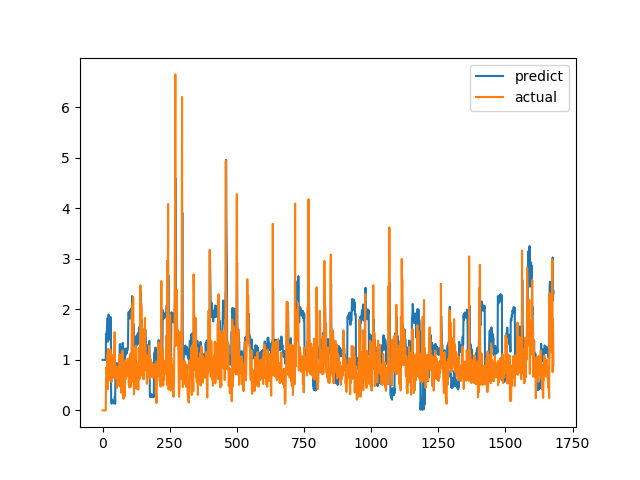

The file beside this chart, header and first rows:
predict, actual
0.9994, 0.0
0.9995, 0.0
0.9994, 0.0
0.9994, 0.0
0.9994, 0.0
0.9992, 0.0
0.9991, 0.0
0.9991, 0.0
0.9991, 0.0
0.9991, 0.0
0.9992, 0.0
0.9993, 0.0
0.9993, 0.0
1.513, 0.6238
1.412, 0.6915
1.434, 0.8558
1.578, 0.7094
1.503, 1.015
1.704, 1.116
1.829, 0.4183
1.361, 1.002
1.666, 1.219
1.894, 1.143
1.898, 0.6528
1.546, 0.6747
1.478, 0.601
1.406, 0.6695
1.435, 0.6538
1.432, 0.7814
1.52, 1.206
1.848, 0.8469
1.667, 0.8286
0.1709, 0.6482
0.142, 0.5624
0.1332, 0.7183
0.1581, 1.1
0.2144, 0.9542
0.1831, 0.729
0.1526, 0.6694
0.1477, 0.8631
0.1781, 0.6465
0.1404, 0.8223
0.173, 0.9236
0.184, 0.8301
0.1679, 1.067
0.2078, 1.546
0.2816, 0.6827
0.1313, 0.6386
0.8437, 0.6464
0.8427, 0.6881
0.8591, 0.7274
0.8748, 0.65
0.8422, 0.8694
0.9356, 0.4409
0.7538, 0.4519
0.7678, 0.7575
0.89, 0.4952
0.7767, 0.6851
0.861, 0.7244
0.8727, 0.8654
... 1,620 more rows
